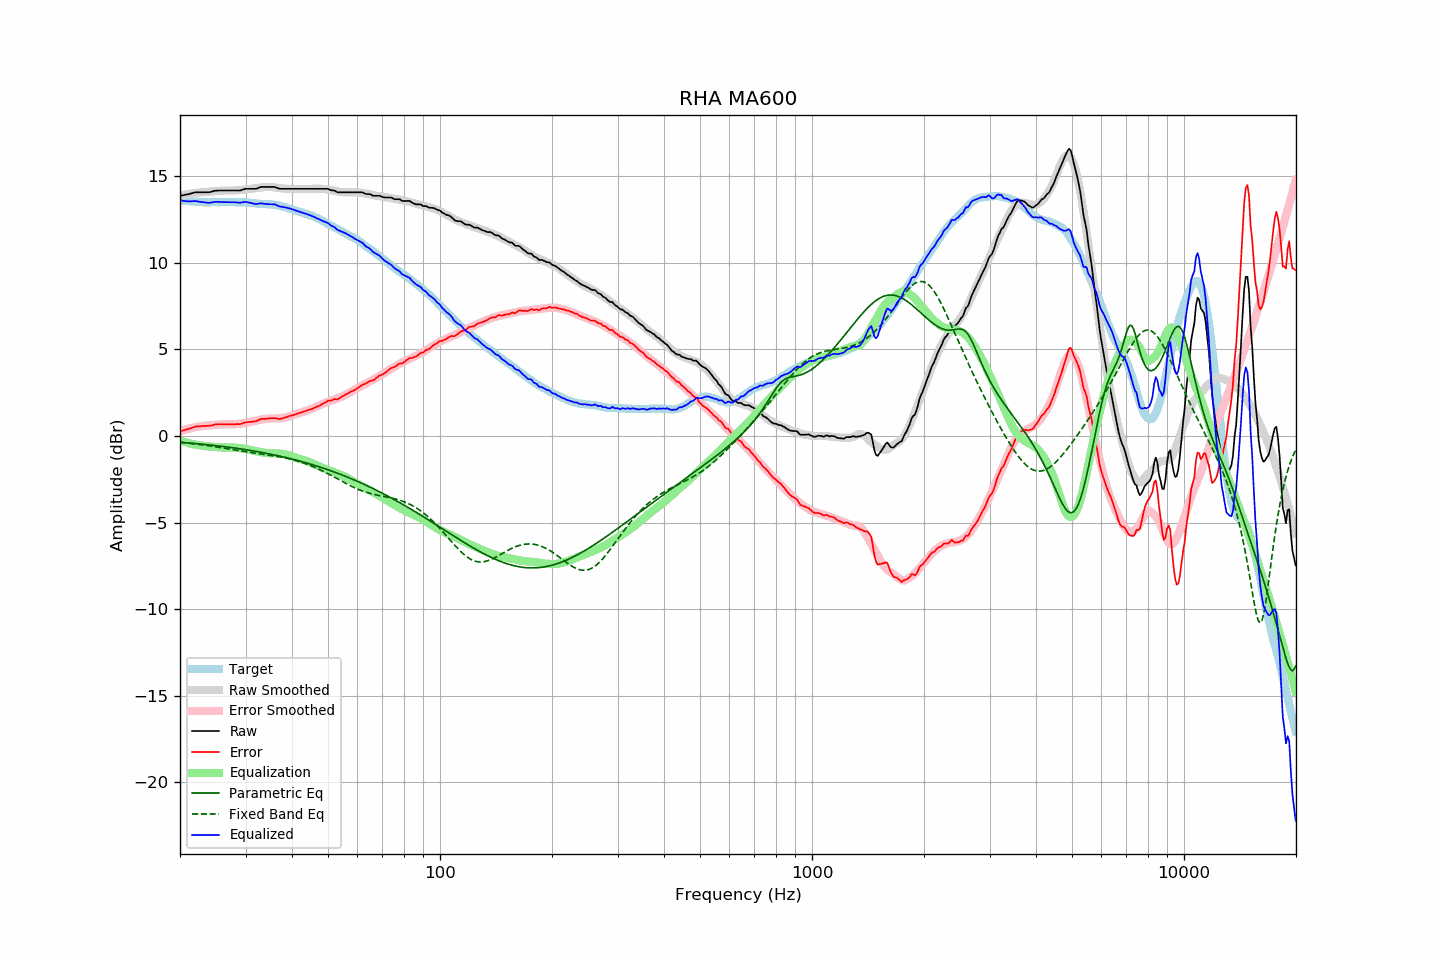

Data behind this chart, as committed beside it:
frequency, raw, error, smoothed, error_smoothed, equalization, parametric_eq, fixed_band_eq, equalized_raw, equalized_smoothed, target
20.00, 13.86, 0.27, 13.86, 0.26, -0.26, -0.37, -0.37, 13.60, 13.60, 13.59
20.20, 13.88, 0.30, 13.88, 0.29, -0.29, -0.37, -0.38, 13.59, 13.59, 13.58
20.40, 13.89, 0.32, 13.90, 0.32, -0.32, -0.38, -0.39, 13.57, 13.58, 13.57
20.61, 13.91, 0.34, 13.92, 0.35, -0.35, -0.39, -0.40, 13.56, 13.57, 13.57
20.81, 13.93, 0.38, 13.94, 0.38, -0.38, -0.40, -0.41, 13.55, 13.56, 13.55
21.02, 13.94, 0.39, 13.95, 0.41, -0.41, -0.40, -0.42, 13.53, 13.55, 13.55
21.23, 13.97, 0.43, 13.97, 0.43, -0.43, -0.41, -0.43, 13.54, 13.54, 13.54
21.44, 13.99, 0.44, 13.99, 0.45, -0.45, -0.42, -0.44, 13.54, 13.53, 13.55
21.66, 14.02, 0.48, 14.00, 0.47, -0.47, -0.43, -0.45, 13.54, 13.53, 13.54
21.87, 14.05, 0.52, 14.01, 0.49, -0.49, -0.44, -0.46, 13.56, 13.52, 13.53
22.09, 14.06, 0.54, 14.03, 0.51, -0.51, -0.44, -0.47, 13.55, 13.51, 13.51
22.31, 14.06, 0.55, 14.04, 0.53, -0.53, -0.45, -0.48, 13.53, 13.51, 13.51
22.54, 14.06, 0.56, 14.05, 0.54, -0.54, -0.46, -0.50, 13.52, 13.50, 13.50
22.76, 14.06, 0.56, 14.06, 0.56, -0.56, -0.47, -0.51, 13.50, 13.50, 13.50
22.99, 14.06, 0.57, 14.06, 0.57, -0.57, -0.48, -0.52, 13.49, 13.49, 13.49
23.22, 14.06, 0.58, 14.07, 0.58, -0.58, -0.49, -0.53, 13.48, 13.49, 13.48
23.45, 14.06, 0.57, 14.08, 0.59, -0.59, -0.50, -0.55, 13.47, 13.49, 13.49
23.69, 14.06, 0.58, 14.09, 0.60, -0.60, -0.51, -0.56, 13.46, 13.48, 13.48
23.92, 14.06, 0.58, 14.09, 0.61, -0.61, -0.52, -0.57, 13.45, 13.48, 13.47
24.16, 14.08, 0.60, 14.10, 0.62, -0.62, -0.53, -0.59, 13.46, 13.48, 13.48
24.40, 14.10, 0.61, 14.11, 0.62, -0.62, -0.54, -0.60, 13.48, 13.48, 13.49
24.65, 14.13, 0.64, 14.12, 0.63, -0.63, -0.55, -0.61, 13.50, 13.48, 13.49
24.89, 14.15, 0.66, 14.13, 0.64, -0.64, -0.56, -0.63, 13.51, 13.48, 13.49
25.14, 14.16, 0.67, 14.13, 0.65, -0.65, -0.57, -0.64, 13.51, 13.49, 13.49
25.39, 14.16, 0.67, 14.14, 0.65, -0.65, -0.58, -0.66, 13.50, 13.49, 13.49
25.65, 14.16, 0.68, 14.15, 0.66, -0.66, -0.59, -0.67, 13.50, 13.49, 13.48
25.91, 14.16, 0.67, 14.16, 0.66, -0.66, -0.60, -0.69, 13.49, 13.49, 13.49
26.16, 14.16, 0.66, 14.16, 0.67, -0.67, -0.61, -0.70, 13.49, 13.49, 13.50
26.43, 14.16, 0.66, 14.16, 0.67, -0.67, -0.63, -0.72, 13.49, 13.49, 13.50
26.69, 14.16, 0.66, 14.16, 0.67, -0.67, -0.64, -0.73, 13.49, 13.49, 13.49
26.96, 14.16, 0.67, 14.16, 0.67, -0.67, -0.65, -0.75, 13.49, 13.49, 13.49
27.23, 14.16, 0.67, 14.16, 0.67, -0.67, -0.66, -0.76, 13.49, 13.49, 13.49
27.50, 14.16, 0.67, 14.16, 0.67, -0.67, -0.67, -0.78, 13.49, 13.49, 13.49
27.77, 14.16, 0.66, 14.16, 0.67, -0.67, -0.69, -0.79, 13.49, 13.49, 13.50
28.05, 14.16, 0.67, 14.17, 0.68, -0.68, -0.70, -0.81, 13.48, 13.49, 13.49
28.33, 14.16, 0.68, 14.17, 0.68, -0.68, -0.71, -0.82, 13.48, 13.49, 13.48
28.62, 14.16, 0.68, 14.18, 0.69, -0.69, -0.73, -0.84, 13.46, 13.49, 13.48
28.90, 14.16, 0.68, 14.19, 0.70, -0.70, -0.74, -0.85, 13.45, 13.48, 13.48
29.19, 14.18, 0.70, 14.20, 0.72, -0.72, -0.75, -0.87, 13.46, 13.48, 13.48
29.48, 14.21, 0.73, 14.20, 0.73, -0.73, -0.77, -0.88, 13.48, 13.48, 13.48
29.78, 14.24, 0.76, 14.21, 0.74, -0.74, -0.78, -0.90, 13.50, 13.47, 13.47
30.08, 14.26, 0.78, 14.22, 0.76, -0.76, -0.80, -0.91, 13.50, 13.47, 13.48
30.38, 14.26, 0.79, 14.23, 0.77, -0.77, -0.81, -0.93, 13.49, 13.46, 13.47
30.68, 14.26, 0.81, 14.25, 0.79, -0.79, -0.83, -0.94, 13.47, 13.45, 13.45
30.99, 14.26, 0.81, 14.26, 0.82, -0.82, -0.84, -0.95, 13.44, 13.45, 13.45
31.30, 14.26, 0.82, 14.28, 0.84, -0.84, -0.86, -0.97, 13.42, 13.44, 13.44
31.61, 14.26, 0.83, 14.29, 0.86, -0.86, -0.87, -0.98, 13.40, 13.43, 13.43
31.93, 14.26, 0.84, 14.30, 0.88, -0.88, -0.89, -0.99, 13.38, 13.42, 13.42
32.24, 14.29, 0.88, 14.31, 0.90, -0.90, -0.91, -1.01, 13.39, 13.41, 13.41
32.57, 14.32, 0.92, 14.32, 0.92, -0.92, -0.92, -1.02, 13.40, 13.41, 13.40
32.89, 14.36, 0.97, 14.34, 0.94, -0.94, -0.94, -1.03, 13.42, 13.40, 13.39
33.22, 14.37, 0.98, 14.35, 0.95, -0.95, -0.96, -1.05, 13.42, 13.39, 13.39
33.55, 14.37, 0.99, 14.36, 0.97, -0.97, -0.97, -1.06, 13.40, 13.39, 13.38
33.89, 14.37, 0.98, 14.36, 0.98, -0.98, -0.99, -1.07, 13.39, 13.38, 13.39
34.23, 14.37, 1.00, 14.37, 0.99, -0.99, -1.01, -1.09, 13.38, 13.38, 13.37
34.57, 14.37, 1.00, 14.37, 1.00, -1.00, -1.03, -1.10, 13.37, 13.37, 13.37
34.92, 14.37, 1.01, 14.36, 1.00, -1.00, -1.05, -1.12, 13.37, 13.36, 13.36
35.27, 14.37, 1.01, 14.36, 1.00, -1.00, -1.07, -1.13, 13.37, 13.35, 13.36
35.62, 14.37, 1.02, 14.35, 1.00, -1.00, -1.08, -1.14, 13.37, 13.34, 13.35
35.97, 14.37, 1.03, 14.33, 1.00, -1.00, -1.10, -1.16, 13.36, 13.33, 13.34
... 635 more rows
